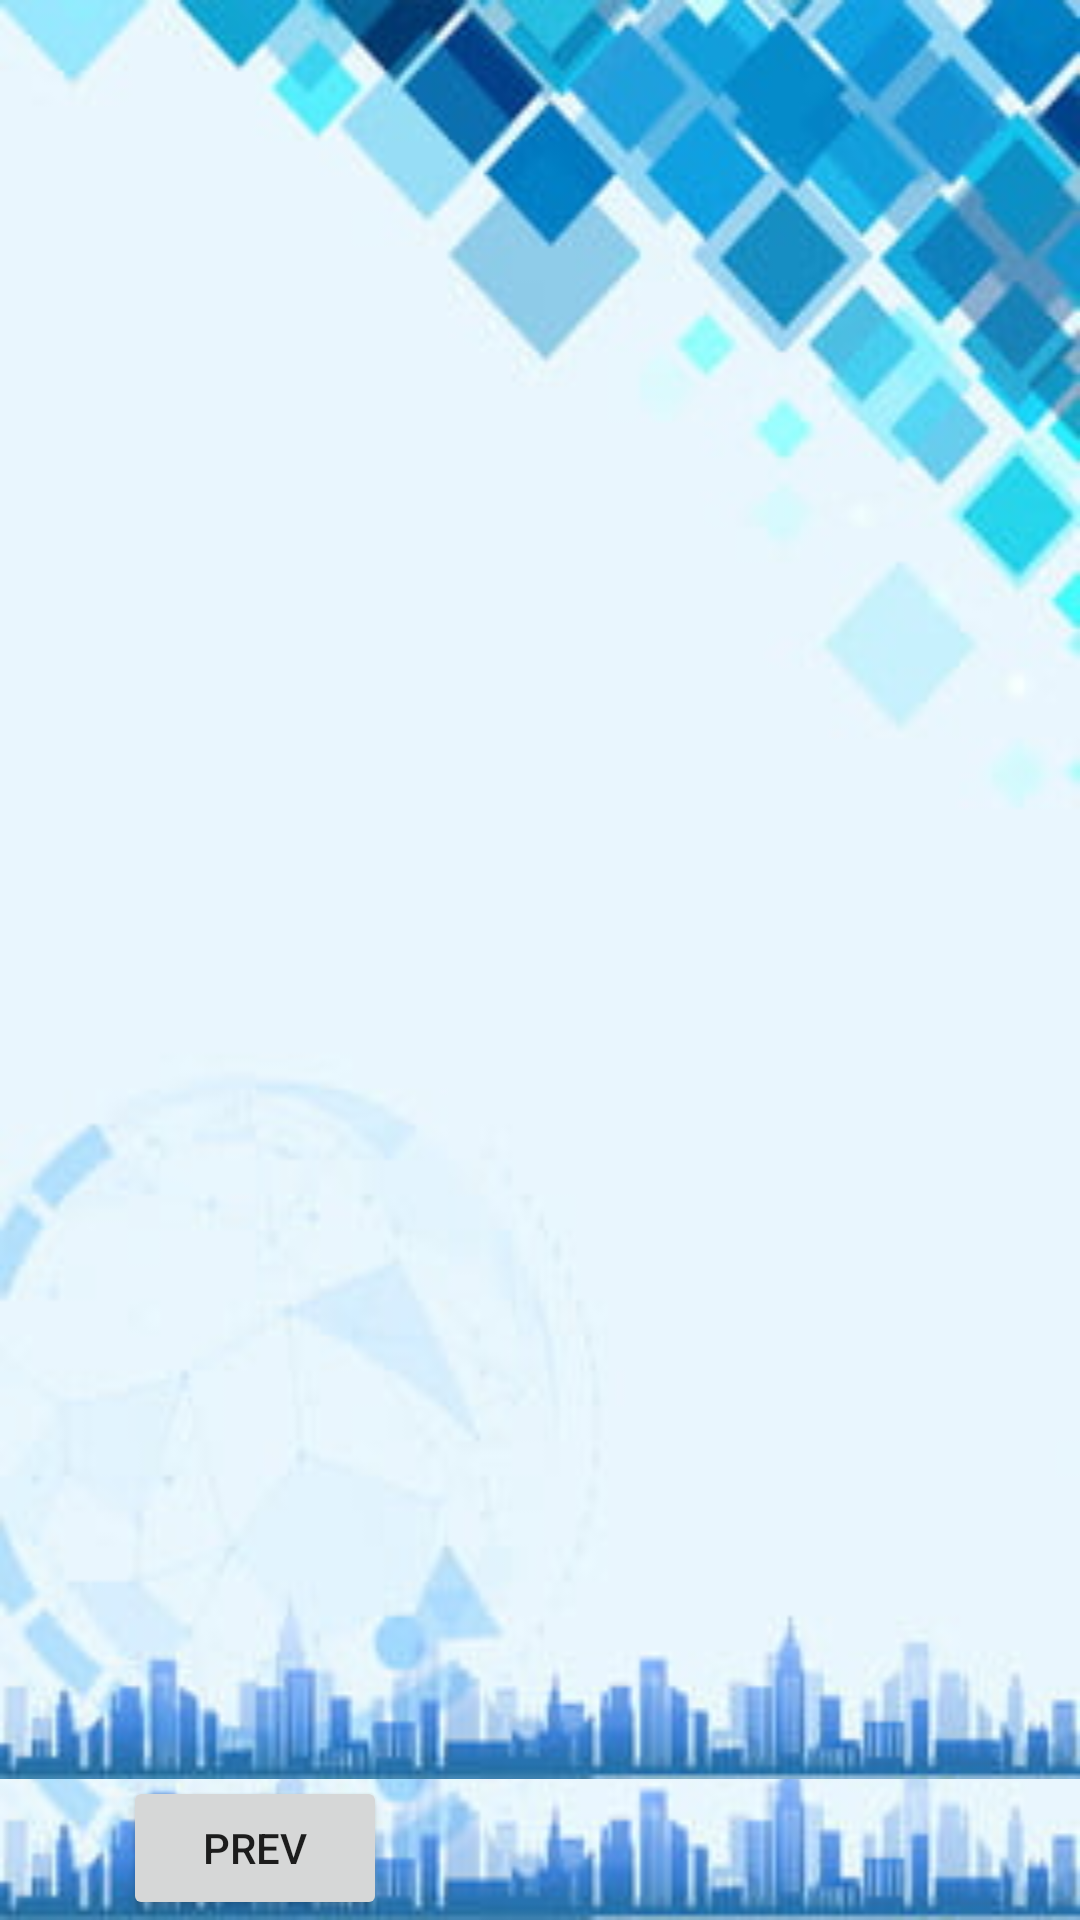

Reconstruct the res/layout file that produces this screen, plus the resources it refers to.
<!-- AndroidManifest.xml: application theme Theme.MealMyPlan -->
<!-- res/layout/activity_chef_direct_order.xml -->
<?xml version="1.0" encoding="utf-8"?>
<androidx.constraintlayout.widget.ConstraintLayout xmlns:android="http://schemas.android.com/apk/res/android"
    xmlns:app="http://schemas.android.com/apk/res-auto"
    xmlns:tools="http://schemas.android.com/tools"
    android:layout_width="match_parent"
    android:layout_height="match_parent"
    android:background="@drawable/profilebackground"

    tools:context=".ChefDirectOrder">

    <androidx.recyclerview.widget.RecyclerView
        android:id="@+id/rcv000"
        android:layout_width="0dp"
        android:layout_height="0dp"


        android:layout_marginBottom="47dp"
        android:background="@drawable/profilebackground"
        app:layout_constraintBottom_toBottomOf="parent"
        app:layout_constraintEnd_toEndOf="parent"
        app:layout_constraintHorizontal_bias="0.0"
        app:layout_constraintStart_toStartOf="parent"
        app:layout_constraintTop_toTopOf="parent"
        app:layout_constraintVertical_bias="0.0" />

    <Button
        android:id="@+id/btn1"
        android:layout_width="wrap_content"
        android:layout_height="wrap_content"
        android:layout_marginTop="3dp"
        android:text="prev"
        app:layout_constraintBottom_toBottomOf="parent"
        app:layout_constraintEnd_toEndOf="parent"
        app:layout_constraintHorizontal_bias="0.151"
        app:layout_constraintStart_toStartOf="parent"
        app:layout_constraintTop_toBottomOf="@+id/rcv000"
        app:layout_constraintVertical_bias="1.0" />

</androidx.constraintlayout.widget.ConstraintLayout>
<!-- resources referenced by this layout -->
<resources>
  <!-- drawable profilebackground: jpg bitmap (drawable, 14021 bytes) -->
  <style name="Theme.MealMyPlan" parent="Theme.MaterialComponents.DayNight.DarkActionBar">
          
          <item name="colorPrimary">@color/purple_500</item>
          <item name="colorPrimaryVariant">@color/purple_700</item>
          <item name="colorOnPrimary">@color/white</item>
          
          <item name="colorSecondary">@color/teal_200</item>
          <item name="colorSecondaryVariant">@color/teal_700</item>
          <item name="colorOnSecondary">@color/black</item>
          
          <item name="android:statusBarColor" tools:targetApi="l">?attr/colorPrimaryVariant</item>
          
      </style>
  <!-- not gathered from this repository: default colours our renderer supplied (Android Studio template values) -->
  <color name="purple_500">#FF6200EE</color>
  <color name="purple_700">#FF3700B3</color>
  <color name="teal_200">#FF03DAC5</color>
  <color name="teal_700">#FF018786</color>
  <color name="black">#FF000000</color>
  <color name="white">#FFFFFFFF</color>
</resources>
